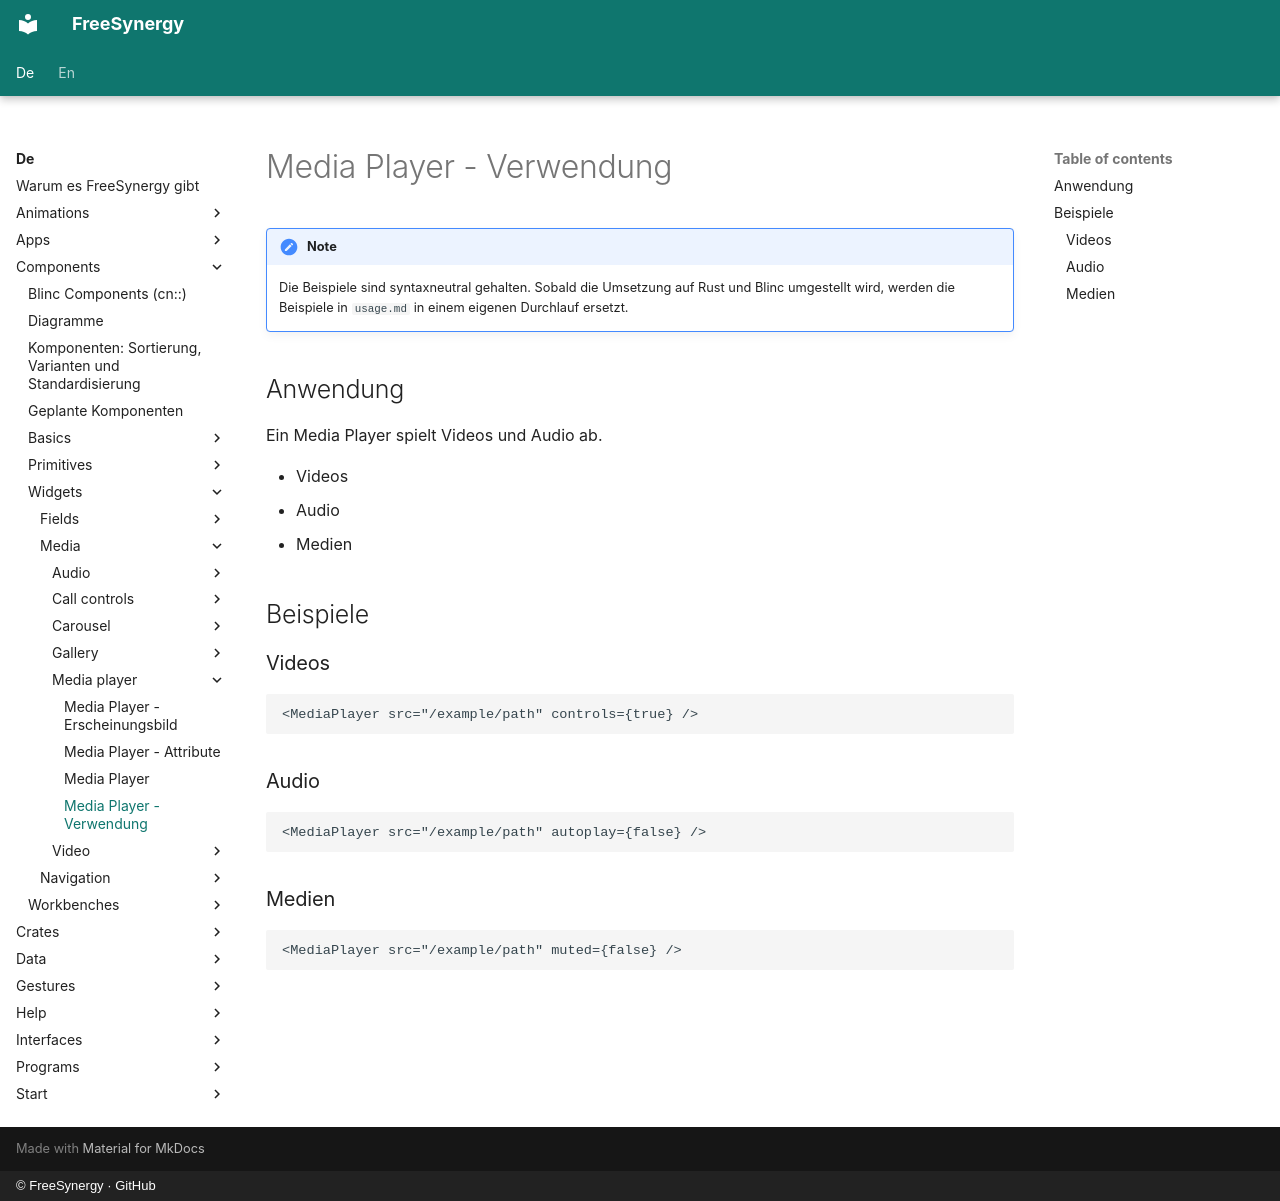

repository: FreeSynergy/fs-documentation · page: de/components/widgets/media/media-player/usage/index.html · generator: mkdocs · copyright: © FreeSynergy · GitHub

# Media Player - Verwendung

!!! note
    Die Beispiele sind syntaxneutral gehalten. Sobald die Umsetzung auf Rust und
    Blinc umgestellt wird, werden die Beispiele in `usage.md` in einem eigenen Durchlauf
    ersetzt.

## Anwendung

Ein Media Player spielt Videos und Audio ab.

- Videos
- Audio
- Medien

## Beispiele

### Videos

```jsx
<MediaPlayer src="/example/path" controls={true} />
```

### Audio

```jsx
<MediaPlayer src="/example/path" autoplay={false} />
```

### Medien

```jsx
<MediaPlayer src="/example/path" muted={false} />
```
